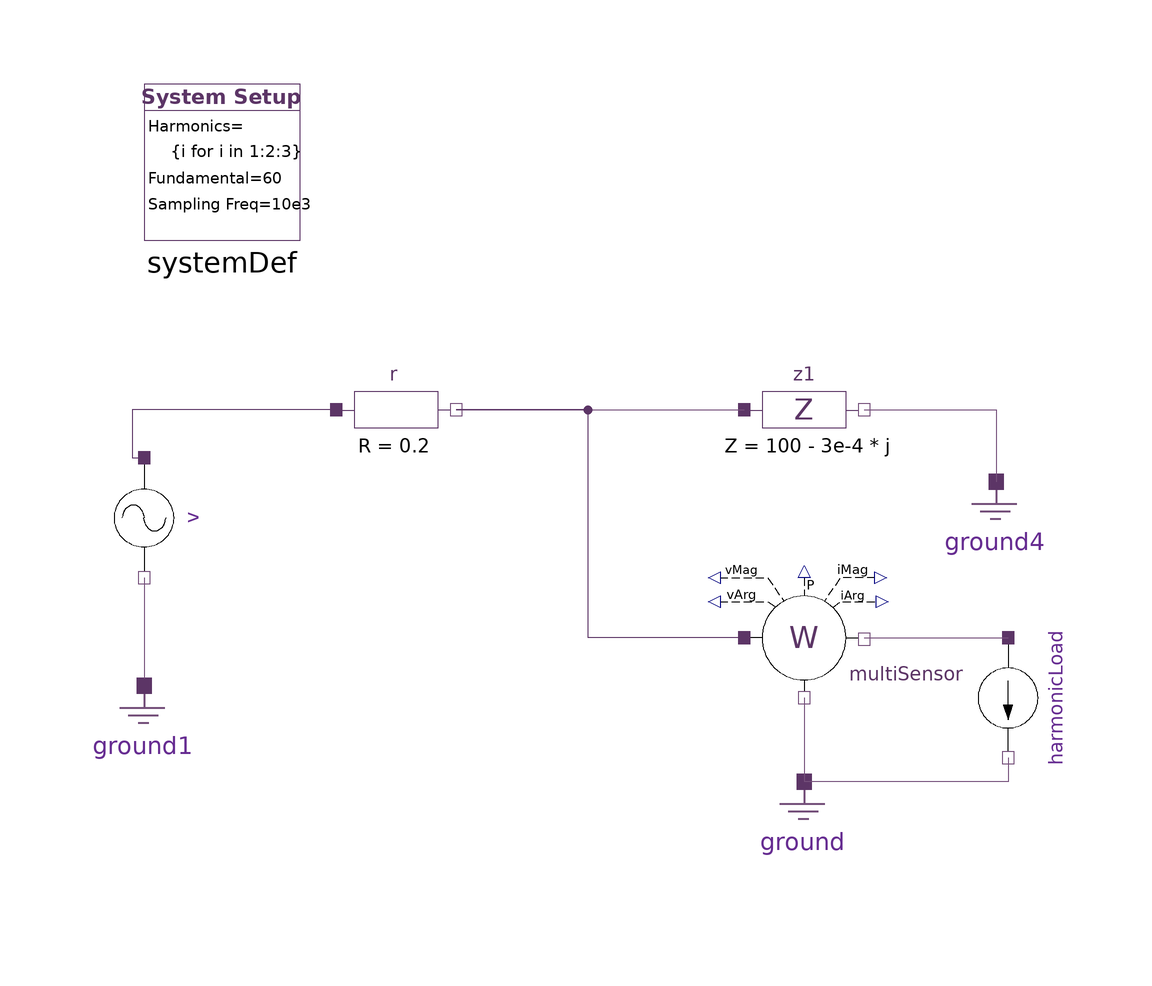

The Modelica model whose source follows is shown above as a component diagram (icons at their Placement, wires along their Line points).

model PowerSensor
  import Modelica.ComplexMath.j;
  inner HPF.SystemDef systemDef(fs = 10e3, hrms = {i for i in 1:2:3}) annotation(
    Placement(visible = true, transformation(origin = {-107, 51.5}, extent = {{-13, -15.1667}, {13, 10.8333}}, rotation = 0)));
  HPF.SinglePhase.Sources.VoltageSource v(vArg = {0 for i in 1:systemDef.numHrm}, vMag = cat(1, {120}, {0.1 for i in 2:systemDef.numHrm})) annotation(
    Placement(visible = true, transformation(origin = {-120, -10}, extent = {{-10, -10}, {10, 10}}, rotation = -90)));
  HPF.SinglePhase.Components.Ground ground1 annotation(
    Placement(visible = true, transformation(origin = {-120, -48}, extent = {{-10, -10}, {10, 10}}, rotation = 0)));
  HPF.SinglePhase.Components.Ground ground annotation(
    Placement(visible = true, transformation(origin = {-10, -64}, extent = {{-10, -10}, {10, 10}}, rotation = 0)));
  HPF.SinglePhase.Components.Impedance z1(start_v_re = cat(1, {120}, {0.0 for i in 1:systemDef.numHrm - 1}), z = 100 - 3e-4 * j) annotation(
    Placement(visible = true, transformation(origin = {-10, 8}, extent = {{-10, -10}, {10, 10}}, rotation = 0)));
  HPF.SinglePhase.Components.Ground ground4 annotation(
    Placement(visible = true, transformation(origin = {22, -14}, extent = {{-10, -10}, {10, 10}}, rotation = 0)));
  HPF.SinglePhase.Components.Resistor r(r = 0.2) annotation(
    Placement(visible = true, transformation(origin = {-78, 8}, extent = {{-10, -10}, {10, 10}}, rotation = 0)));
  HPF.SinglePhase.Sources.CurrentSource harmonicLoad(iArg = {0.351, -2.0293, 2.4134, 1.5971, -0.068, -0.7582}, iMag = {11.3802, 6.6631, 1.8123, 1.3356, 0.6466, 0.5229}) annotation(
    Placement(visible = true, transformation(origin = {24, -40}, extent = {{-10, -10}, {10, 10}}, rotation = 270)));
  HPF.Sensors.MultiSensor multiSensor annotation(
    Placement(visible = true, transformation(origin = {-10, -30}, extent = {{-10, -10}, {10, 10}}, rotation = 0)));
equation
  connect(v.pin_n, ground1.pin) annotation(
    Line(points = {{-120, -20}, {-120, -36.75}}, color = {117, 80, 123}));
  connect(z1.pin_n, ground4.pin) annotation(
    Line(points = {{0, 8}, {22, 8}, {22, -4}}, color = {117, 80, 123}));
  connect(r.pin_n, z1.pin_p) annotation(
    Line(points = {{-68, 8}, {-20, 8}}, color = {117, 80, 123}));
  connect(r.pin_p, v.pin_p) annotation(
    Line(points = {{-88, 8}, {-122, 8}, {-122, 0}, {-120, 0}}, color = {92, 53, 102}));
  connect(harmonicLoad.pin_n, ground.pin) annotation(
    Line(points = {{24, -50}, {24, -54}, {-10, -54}}, color = {117, 80, 123}));
  connect(multiSensor.hPin_PC, r.pin_n) annotation(
    Line(points = {{-20, -30}, {-46, -30}, {-46, 8}, {-68, 8}}, color = {92, 53, 102}));
  connect(multiSensor.hPin_NV, ground.pin) annotation(
    Line(points = {{-10, -40}, {-10, -54}}, color = {117, 80, 123}));
  connect(multiSensor.hPin_NC, harmonicLoad.pin_p) annotation(
    Line(points = {{0, -30}, {24, -30}}, color = {117, 80, 123}));
protected
  annotation(
    Icon(coordinateSystem(grid = {0, 0}, extent = {{-200, -200}, {200, 200}})),
    Diagram(coordinateSystem(grid = {0, 0}, extent = {{-200, -200}, {200, 200}})),
    experiment(StartTime = 0, StopTime = 0.15, Tolerance = 1e-06, Interval = 0.002),
    __OpenModelica_commandLineOptions = "--matchingAlgorithm=PFPlusExt --indexReductionMethod=dynamicStateSelection -d=initialization,NLSanalyticJacobian,newInst -d=initialization ",
    __OpenModelica_simulationFlags(ls = "totalpivot", lv = "LOG_STATS", nls = "newton", outputFormat = "mat", s = "dassl"),
    Documentation(info = "<html><head></head><body>Testing sensors on a simple circuit.<div><br></div></body></html>"));
end PowerSensor;